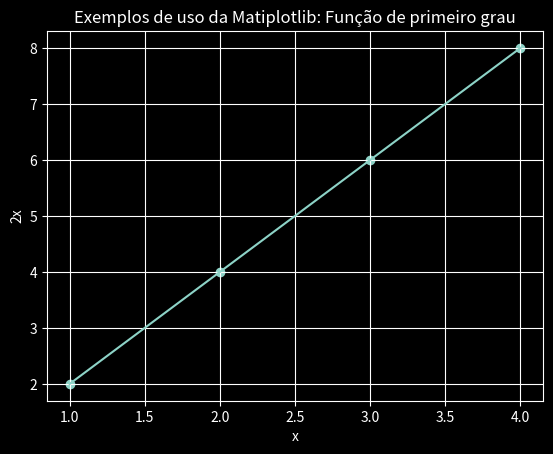

Source code (Python):
import matplotlib.pyplot as plt
plt.style.use('dark_background')

plt.title('Exemplos de uso da Matiplotlib: Função de primeiro grau')
#plt.plot(x,y)
#plt.plot([1,2,3,4], [2,4,6,8])
# f = 2x
plt.xlabel('x')
plt.ylabel('2x')
#plt.show()

#Colocando um grid 
plt.grid(True)
#plt.show()

#Mudando a cor
#plt.plot([1,2,3,4],  [2,4,6,8], color='red')
#plt.show()

#Mudando  a forma 
#plt.scatter([1,2,3,4],  [2,4,6,8], color='red')
#plt.show()

#Duas formas juntas
plt.plot([1,2,3,4],  [2,4,6,8])
plt.scatter([1,2,3,4],  [2,4,6,8])
plt.show()